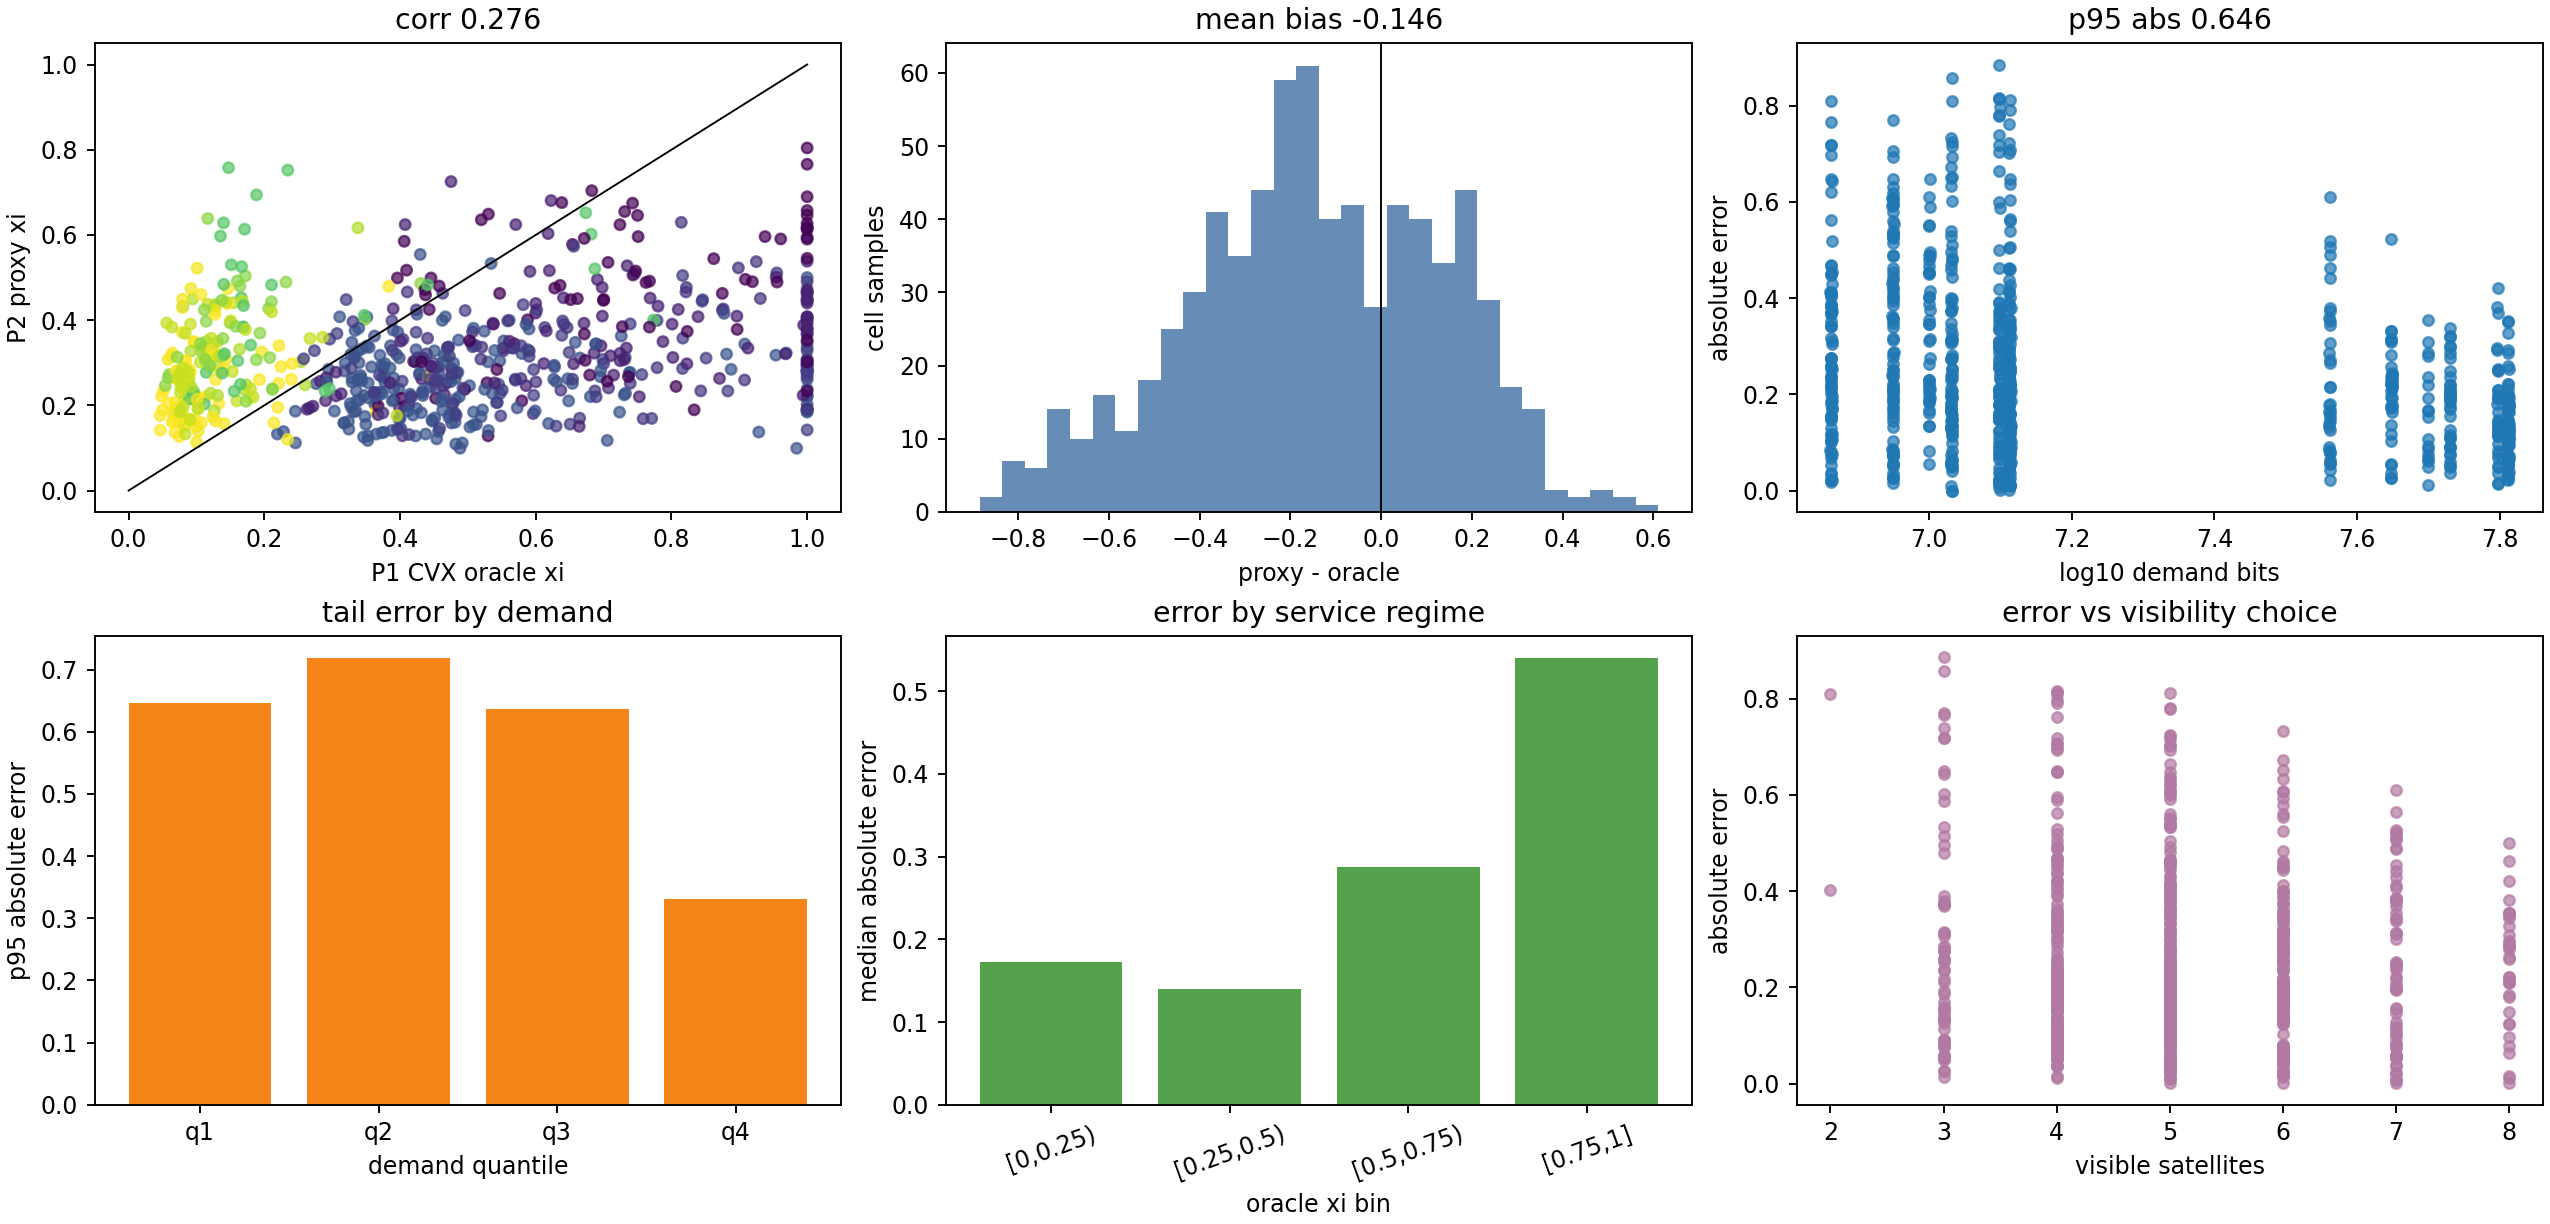

Source data for this figure (header and first rows):
scenario_seed, slot, assignment_id, cell, selected_satellite, visible_satellites, demand_bits, proxy_xi, oracle_xi, signed_error, abs_error, rel_error, oracle_status, oracle_solve_time_s
0, 8, 0, 0, 2, 5, 12540790, 0.2806, 0.3179, -0.03731, 0.03731, 0.1174, optimal_inaccurate, 0.3693
0, 8, 0, 1, 4, 5, 62676570, 0.2136, 0.08363, 0.1299, 0.1299, 1.554, optimal_inaccurate, 0.3693
0, 8, 0, 2, 5, 5, 62677990, 0.3154, 0.1259, 0.1895, 0.1895, 1.505, optimal_inaccurate, 0.3693
0, 8, 0, 3, 3, 3, 12532810, 0.2609, 1, -0.7391, 0.7391, 0.7391, optimal_inaccurate, 0.3693
0, 8, 0, 4, 2, 5, 12537720, 0.3398, 0.386, -0.04614, 0.04614, 0.1195, optimal_inaccurate, 0.3693
0, 8, 0, 5, 4, 6, 12520680, 0.2387, 0.3905, -0.1518, 0.1518, 0.3887, optimal_inaccurate, 0.3693
0, 8, 0, 6, 1, 6, 12527390, 0.2615, 0.5696, -0.3082, 0.3082, 0.541, optimal_inaccurate, 0.3693
0, 8, 0, 7, 2, 4, 12511170, 0.2655, 0.3774, -0.112, 0.112, 0.2967, optimal_inaccurate, 0.3693
0, 8, 0, 8, 7, 3, 62689450, 0.1586, 0.07581, 0.08278, 0.08278, 1.092, optimal_inaccurate, 0.3693
0, 8, 0, 9, 7, 5, 12528020, 0.2339, 0.3356, -0.1017, 0.1017, 0.303, optimal_inaccurate, 0.3693
0, 8, 0, 10, 4, 5, 62650320, 0.2161, 0.08468, 0.1314, 0.1314, 1.552, optimal_inaccurate, 0.3693
0, 8, 0, 11, 5, 5, 12529940, 0.3443, 0.6893, -0.345, 0.345, 0.5005, optimal_inaccurate, 0.3693
0, 8, 0, 12, 2, 5, 12547940, 0.2999, 0.3395, -0.03963, 0.03963, 0.1167, optimal_inaccurate, 0.3693
0, 8, 0, 13, 5, 5, 12557610, 0.3628, 0.7261, -0.3633, 0.3633, 0.5003, optimal_inaccurate, 0.3693
0, 8, 0, 14, 2, 6, 62667760, 0.3076, 0.05814, 0.2495, 0.2495, 4.292, optimal_inaccurate, 0.3693
0, 8, 0, 15, 7, 4, 62687670, 0.1817, 0.06506, 0.1167, 0.1167, 1.794, optimal_inaccurate, 0.3693
0, 8, 0, 16, 4, 6, 12540110, 0.2794, 0.4569, -0.1775, 0.1775, 0.3884, optimal_inaccurate, 0.3693
0, 8, 0, 17, 7, 7, 12538840, 0.3198, 0.3275, -0.007642, 0.007642, 0.02333, optimal_inaccurate, 0.3693
0, 8, 0, 18, 0, 5, 62657170, 0.3077, 0.1438, 0.1639, 0.1639, 1.14, optimal_inaccurate, 0.3693
0, 8, 0, 19, 1, 4, 12548500, 0.1552, 0.5125, -0.3574, 0.3574, 0.6972, optimal_inaccurate, 0.3693
0, 8, 0, 20, 1, 3, 12529880, 0.1092, 0.4821, -0.3729, 0.3729, 0.7736, optimal_inaccurate, 0.3693
0, 8, 0, 21, 3, 5, 12526080, 0.3998, 1, -0.6002, 0.6002, 0.6002, optimal_inaccurate, 0.3693
0, 8, 0, 22, 7, 4, 12548260, 0.2025, 0.3628, -0.1603, 0.1603, 0.4418, optimal_inaccurate, 0.3693
0, 8, 0, 23, 0, 5, 12527260, 0.3129, 0.7319, -0.419, 0.419, 0.5725, optimal_inaccurate, 0.3693
0, 8, 0, 24, 0, 6, 62696130, 0.3252, 0.1261, 0.199, 0.199, 1.578, optimal_inaccurate, 0.3693
0, 8, 0, 25, 1, 5, 12530190, 0.181, 0.4796, -0.2986, 0.2986, 0.6226, optimal_inaccurate, 0.3693
0, 8, 0, 26, 4, 5, 62707180, 0.2332, 0.09145, 0.1417, 0.1417, 1.55, optimal_inaccurate, 0.3693
0, 8, 0, 27, 7, 4, 12544530, 0.1871, 0.335, -0.148, 0.148, 0.4416, optimal_inaccurate, 0.3693
0, 8, 0, 28, 2, 6, 12513320, 0.3478, 0.329, 0.01877, 0.01877, 0.05705, optimal_inaccurate, 0.3693
0, 8, 0, 29, 1, 5, 12532910, 0.1816, 0.481, -0.2994, 0.2994, 0.6224, optimal_inaccurate, 0.3693
0, 8, 1, 0, 6, 5, 12540790, 0.2701, 0.342, -0.07192, 0.07192, 0.2103, optimal_inaccurate, 0.4995
0, 8, 1, 1, 1, 5, 62676570, 0.2142, 0.09401, 0.1202, 0.1202, 1.279, optimal_inaccurate, 0.4995
0, 8, 1, 2, 5, 5, 62677990, 0.3154, 0.06307, 0.2523, 0.2523, 4, optimal_inaccurate, 0.4995
0, 8, 1, 3, 5, 3, 12532810, 0.2192, 0.3656, -0.1464, 0.1464, 0.4005, optimal_inaccurate, 0.4995
0, 8, 1, 4, 6, 5, 12537720, 0.298, 0.3777, -0.07965, 0.07965, 0.2109, optimal_inaccurate, 0.4995
0, 8, 1, 5, 1, 6, 12520680, 0.2128, 0.3913, -0.1785, 0.1785, 0.4561, optimal_inaccurate, 0.4995
0, 8, 1, 6, 6, 6, 12527390, 0.3152, 0.333, -0.01783, 0.01783, 0.05354, optimal_inaccurate, 0.4995
0, 8, 1, 7, 5, 4, 12511170, 0.263, 0.3296, -0.0666, 0.0666, 0.2021, optimal_inaccurate, 0.4995
0, 8, 1, 8, 5, 3, 62689450, 0.2075, 0.06912, 0.1384, 0.1384, 2.003, optimal_inaccurate, 0.4995
0, 8, 1, 9, 2, 5, 12528020, 0.3078, 0.6989, -0.3911, 0.3911, 0.5596, optimal_inaccurate, 0.4995
0, 8, 1, 10, 6, 5, 62650320, 0.2799, 0.07085, 0.209, 0.209, 2.95, optimal_inaccurate, 0.4995
0, 8, 1, 11, 3, 5, 12529940, 0.3741, 0.5242, -0.1501, 0.1501, 0.2863, optimal_inaccurate, 0.4995
0, 8, 1, 12, 1, 5, 12547940, 0.1927, 0.4242, -0.2316, 0.2316, 0.5458, optimal_inaccurate, 0.4995
0, 8, 1, 13, 5, 5, 12557610, 0.3628, 0.3624, 0.0004272, 0.0004272, 0.001179, optimal_inaccurate, 0.4995
0, 8, 1, 14, 2, 6, 62667760, 0.3076, 0.1162, 0.1914, 0.1914, 1.647, optimal_inaccurate, 0.4995
0, 8, 1, 15, 1, 4, 62687670, 0.1672, 0.09187, 0.07536, 0.07536, 0.8204, optimal_inaccurate, 0.4995
0, 8, 1, 16, 6, 6, 12540110, 0.336, 0.3545, -0.01855, 0.01855, 0.05234, optimal_inaccurate, 0.4995
0, 8, 1, 17, 1, 7, 12538840, 0.2723, 0.4285, -0.1562, 0.1562, 0.3646, optimal_inaccurate, 0.4995
0, 8, 1, 18, 3, 5, 62657170, 0.3478, 0.09733, 0.2504, 0.2504, 2.573, optimal_inaccurate, 0.4995
0, 8, 1, 19, 3, 4, 12548500, 0.2566, 0.4491, -0.1924, 0.1924, 0.4285, optimal_inaccurate, 0.4995
0, 8, 1, 20, 5, 3, 12529880, 0.2384, 0.3983, -0.1599, 0.1599, 0.4015, optimal_inaccurate, 0.4995
0, 8, 1, 21, 3, 5, 12526080, 0.3998, 0.561, -0.1613, 0.1613, 0.2875, optimal_inaccurate, 0.4995
0, 8, 1, 22, 7, 4, 12548260, 0.2025, 1, -0.7975, 0.7975, 0.7975, optimal_inaccurate, 0.4995
0, 8, 1, 23, 4, 5, 12527260, 0.2226, 1, -0.7774, 0.7774, 0.7774, optimal_inaccurate, 0.4995
0, 8, 1, 24, 0, 6, 62696130, 0.3252, 0.1962, 0.129, 0.129, 0.6574, optimal_inaccurate, 0.4995
0, 8, 1, 25, 6, 5, 12530190, 0.2943, 0.373, -0.07876, 0.07876, 0.2112, optimal_inaccurate, 0.4995
0, 8, 1, 26, 1, 5, 62707180, 0.173, 0.07614, 0.09687, 0.09687, 1.272, optimal_inaccurate, 0.4995
0, 8, 1, 27, 7, 4, 12544530, 0.1871, 1, -0.8129, 0.8129, 0.8129, optimal_inaccurate, 0.4995
0, 8, 1, 28, 2, 6, 12513320, 0.3478, 0.6583, -0.3105, 0.3105, 0.4716, optimal_inaccurate, 0.4995
0, 8, 1, 29, 0, 5, 12532910, 0.2959, 1, -0.7041, 0.7041, 0.7041, optimal_inaccurate, 0.4995
... 660 more rows
